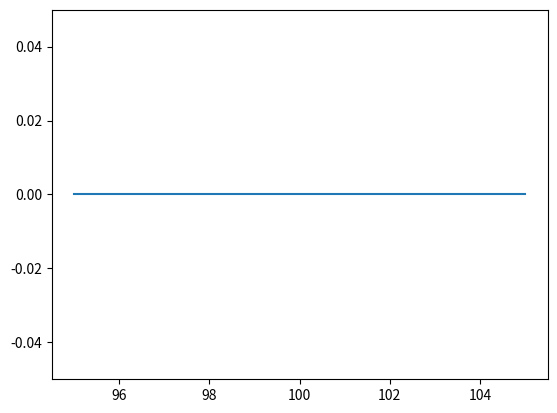

This figure's Python source:
# we are computing and plotting the area between two z-scores.

from math import sqrt
import numpy as np
import scipy.stats as st
import matplotlib.pyplot as plt


mean = 0.5
std = sqrt((mean * (1 - mean)) / 402)

print(mean, std)

alpha = 0.05

# z1 = (98 - mean) / std
# z2 = (102 - mean) / std

# print(z1, z2)

# print(f"Z1: {z1}")
# print(f"Z2: {z2}")

# print(st.norm.cdf(z2) - st.norm.cdf(z1))

# print(f"Area 1: {st.norm.cdf(z1)}")
# print(f"Area 2: {st.norm.cdf(z2)}")

# plot normal curve
x = np.linspace(95, 105, 1000)
y = 1 / (std * np.sqrt(2 * np.pi)) * np.exp(-((x - mean) ** 2) / (2 * std**2))

# y limit to 1.5 * maximum y
plt.ylim(0, 1.5 * np.max(y))

# shade area under curve from z1 to z2
# plt.fill_between(x, 0, y, where=(x <= mean + z2 * std) & (x >= mean + z1 * std), color="red", alpha=0.5)

# get z score given area under curve
z = st.norm.ppf(1 - alpha / 2)
print(z)

# shade area under curve before -z and after z
plt.fill_between(x, 0, y, where=(x <= mean + z * std) & (x >= mean - z * std), color="red", alpha=0.5)

plt.plot(x, y)
plt.show()
